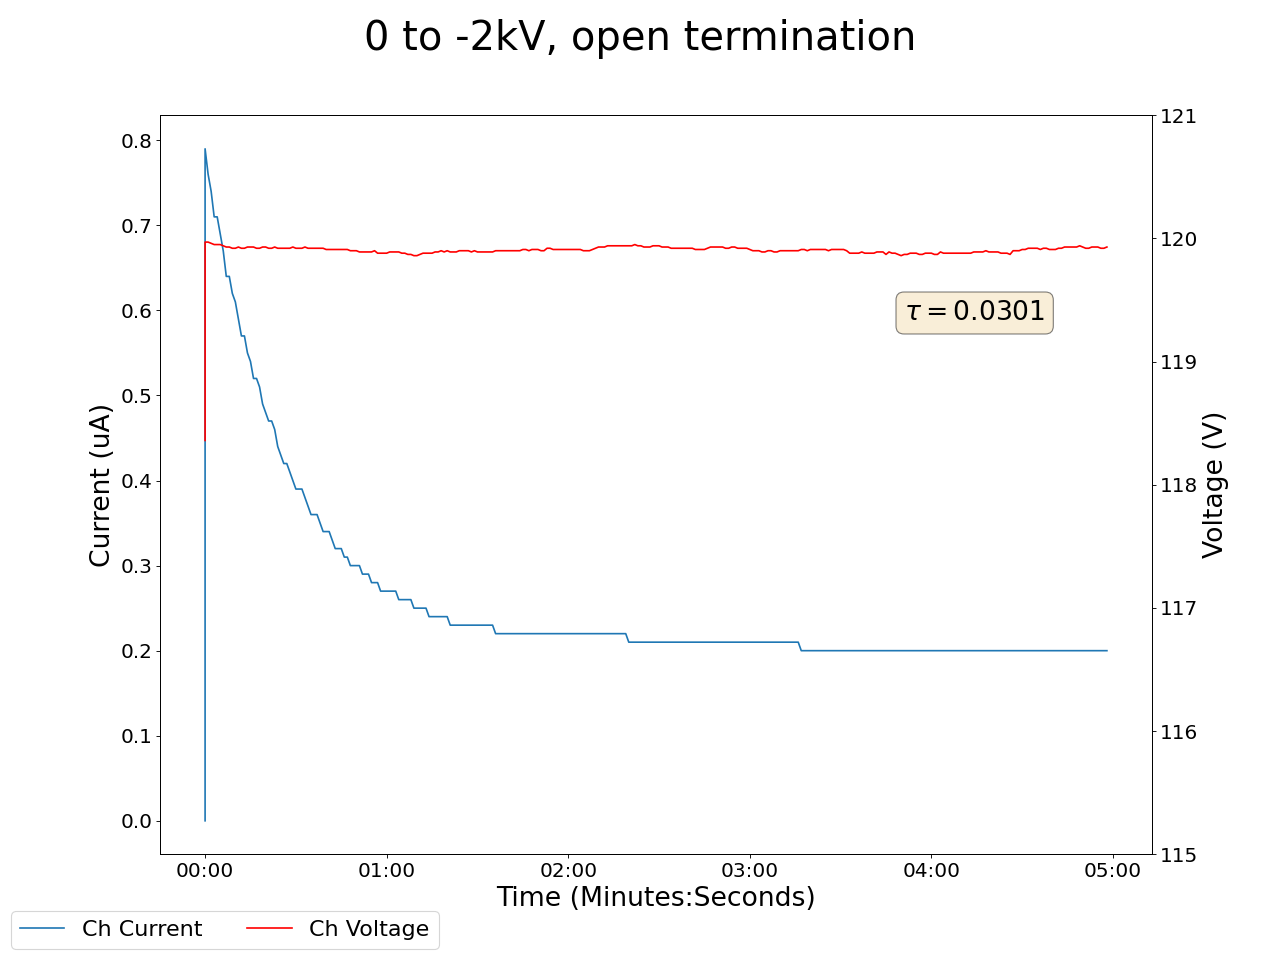

The file beside this chart, header and first rows:
2024-02-16 11:02:07.580048, 0.009999999776482582, 0.0, 0.0, 0.0, 0.12999999523162842, 0.0, 0.11999999731779099, 0.0, 0.07000000029802322, 0.0, 0.0, 0.0, 0.15000000596046448, 0.0, 0.9800000190734863, 0.0, 118.36000061035156, 0.0, 0.0, 0.0, 0.49000000953674316, 0.0, 0.5299999713897705
2024-02-16 11:02:08.579984, 0.03, 0.0, 0.0, 0.0, 0.13, 0.0, 0.12, 0.0, 0.07, 0.0, 0.0, 0.0, 0.15, 0.0, 0.98, 0.0, 120, 0.79, 0.0, 0.0, 0.49, 0.0, 0.53
2024-02-16 11:02:09.579984, 0.06, 0.0, 0.0, 0.0, 0.13, 0.0, 0.12, 0.0, 0.07, 0.0, 0.0, 0.0, 0.15, 0.0, 0.98, 0.0, 120, 0.76, 0.0, 0.0, 0.49, 0.0, 0.53
2024-02-16 11:02:10.579984, 0.09, 0.0, 0.0, 0.0, 0.13, 0.0, 0.12, 0.0, 0.07, 0.0, 0.0, 0.0, 0.15, 0.0, 0.98, 0.0, 120, 0.74, 0.0, 0.0, 0.49, 0.0, 0.53
2024-02-16 11:02:11.579984, 0.12, 0.0, 0.0, 0.0, 0.13, 0.0, 0.12, 0.0, 0.07, 0.0, 0.0, 0.0, 0.15, 0.0, 0.98, 0.0, 119.9, 0.71, 0.0, 0.0, 0.49, 0.0, 0.53
2024-02-16 11:02:12.579984, 0.12, 0.0, 0.0, 0.0, 0.13, 0.0, 0.12, 0.0, 0.07, 0.0, 0.0, 0.0, 0.15, 0.0, 0.98, 0.0, 119.9, 0.71, 0.0, 0.0, 0.49, 0.0, 0.53
2024-02-16 11:02:13.579984, 0.14, 0.0, 0.0, 0.0, 0.13, 0.0, 0.12, 0.0, 0.07, 0.0, 0.0, 0.0, 0.15, 0.0, 0.98, 0.0, 119.9, 0.69, 0.0, 0.0, 0.49, 0.0, 0.53
2024-02-16 11:02:14.579984, 0.16, 0.0, 0.0, 0.0, 0.13, 0.0, 0.12, 0.0, 0.07, 0.0, 0.0, 0.0, 0.14, 0.0, 0.98, 0.0, 119.9, 0.67, 0.0, 0.0, 0.49, 0.0, 0.53
2024-02-16 11:02:15.579983, 0.18, 0.0, 0.0, 0.0, 0.13, 0.0, 0.12, 0.0, 0.07, 0.0, 0.0, 0.0, 0.14, 0.0, 0.98, 0.0, 119.9, 0.64, 0.0, 0.0, 0.49, 0.0, 0.53
2024-02-16 11:02:16.579984, 0.2, 0.0, 0.0, 0.0, 0.13, 0.0, 0.12, 0.0, 0.07, 0.0, 0.0, 0.0, 0.14, 0.0, 0.98, 0.0, 119.9, 0.64, 0.0, 0.0, 0.49, 0.0, 0.53
2024-02-16 11:02:17.579985, 0.2, 0.0, 0.0, 0.0, 0.13, 0.0, 0.12, 0.0, 0.07, 0.0, 0.0, 0.0, 0.14, 0.0, 0.98, 0.0, 119.9, 0.62, 0.0, 0.0, 0.49, 0.0, 0.53
2024-02-16 11:02:18.579984, 0.22, 0.0, 0.0, 0.0, 0.13, 0.0, 0.12, 0.0, 0.07, 0.0, 0.0, 0.0, 0.14, 0.0, 0.98, 0.0, 119.9, 0.61, 0.0, 0.0, 0.49, 0.0, 0.53
2024-02-16 11:02:19.579984, 0.24, 0.0, 0.0, 0.0, 0.13, 0.0, 0.12, 0.0, 0.07, 0.0, 0.0, 0.0, 0.14, 0.0, 0.98, 0.0, 119.9, 0.59, 0.0, 0.0, 0.49, 0.0, 0.53
2024-02-16 11:02:20.579984, 0.26, 0.0, 0.0, 0.0, 0.13, 0.0, 0.12, 0.0, 0.07, 0.0, 0.0, 0.0, 0.14, 0.0, 0.98, 0.0, 119.9, 0.57, 0.0, 0.0, 0.49, 0.0, 0.53
2024-02-16 11:02:21.579984, 0.26, 0.0, 0.0, 0.0, 0.13, 0.0, 0.12, 0.0, 0.07, 0.0, 0.0, 0.0, 0.14, 0.0, 0.98, 0.0, 119.9, 0.57, 0.0, 0.0, 0.49, 0.0, 0.53
2024-02-16 11:02:22.579984, 0.27, 0.0, 0.0, 0.0, 0.13, 0.0, 0.13, 0.0, 0.07, 0.0, 0.0, 0.0, 0.14, 0.0, 0.98, 0.0, 119.9, 0.55, 0.0, 0.0, 0.49, 0.0, 0.53
2024-02-16 11:02:23.579984, 0.29, 0.0, 0.0, 0.0, 0.13, 0.0, 0.13, 0.0, 0.07, 0.0, 0.0, 0.0, 0.14, 0.0, 0.98, 0.0, 119.9, 0.54, 0.0, 0.0, 0.49, 0.0, 0.53
2024-02-16 11:02:24.579984, 0.3, 0.0, 0.0, 0.0, 0.13, 0.0, 0.13, 0.0, 0.07, 0.0, 0.0, 0.0, 0.14, 0.0, 0.98, 0.0, 119.9, 0.52, 0.0, 0.0, 0.49, 0.0, 0.53
2024-02-16 11:02:25.579984, 0.31, 0.0, 0.0, 0.0, 0.13, 0.0, 0.13, 0.0, 0.07, 0.0, 0.0, 0.0, 0.14, 0.0, 0.98, 0.0, 119.9, 0.52, 0.0, 0.0, 0.48, 0.0, 0.53
2024-02-16 11:02:26.579984, 0.31, 0.0, 0.0, 0.0, 0.13, 0.0, 0.13, 0.0, 0.07, 0.0, 0.0, 0.0, 0.14, 0.0, 0.98, 0.0, 119.9, 0.51, 0.0, 0.0, 0.48, 0.0, 0.53
2024-02-16 11:02:27.579984, 0.32, 0.0, 0.0, 0.0, 0.13, 0.0, 0.13, 0.0, 0.07, 0.0, 0.0, 0.0, 0.14, 0.0, 0.98, 0.0, 119.9, 0.49, 0.0, 0.0, 0.48, 0.0, 0.53
2024-02-16 11:02:28.579984, 0.33, 0.0, 0.0, 0.0, 0.13, 0.0, 0.13, 0.0, 0.07, 0.0, 0.0, 0.0, 0.14, 0.0, 0.98, 0.0, 119.9, 0.48, 0.0, 0.0, 0.48, 0.0, 0.53
2024-02-16 11:02:29.579984, 0.34, 0.0, 0.0, 0.0, 0.13, 0.0, 0.13, 0.0, 0.07, 0.0, 0.0, 0.0, 0.14, 0.0, 0.98, 0.0, 119.9, 0.47, 0.0, 0.0, 0.48, 0.0, 0.53
2024-02-16 11:02:30.579984, 0.34, 0.0, 0.0, 0.0, 0.13, 0.0, 0.13, 0.0, 0.07, 0.0, 0.0, 0.0, 0.14, 0.0, 0.98, 0.0, 119.9, 0.47, 0.0, 0.0, 0.48, 0.0, 0.53
2024-02-16 11:02:31.579984, 0.35, 0.0, 0.0, 0.0, 0.13, 0.0, 0.13, 0.0, 0.07, 0.0, 0.0, 0.0, 0.14, 0.0, 0.98, 0.0, 119.9, 0.46, 0.0, 0.0, 0.48, 0.0, 0.53
2024-02-16 11:02:32.579984, 0.36, 0.0, 0.0, 0.0, 0.13, 0.0, 0.13, 0.0, 0.07, 0.0, 0.0, 0.0, 0.14, 0.0, 0.98, 0.0, 119.9, 0.44, 0.0, 0.0, 0.48, 0.0, 0.53
2024-02-16 11:02:33.579983, 0.36, 0.0, 0.0, 0.0, 0.13, 0.0, 0.13, 0.0, 0.07, 0.0, 0.0, 0.0, 0.14, 0.0, 0.98, 0.0, 119.9, 0.43, 0.0, 0.0, 0.48, 0.0, 0.53
2024-02-16 11:02:34.579984, 0.37, 0.0, 0.0, 0.0, 0.13, 0.0, 0.13, 0.0, 0.07, 0.0, 0.0, 0.0, 0.14, 0.0, 0.98, 0.0, 119.9, 0.42, 0.0, 0.0, 0.48, 0.0, 0.53
2024-02-16 11:02:35.579984, 0.37, 0.0, 0.0, 0.0, 0.13, 0.0, 0.13, 0.0, 0.07, 0.0, 0.0, 0.0, 0.14, 0.0, 0.98, 0.0, 119.9, 0.42, 0.0, 0.0, 0.48, 0.0, 0.53
2024-02-16 11:02:36.579984, 0.37, 0.0, 0.0, 0.0, 0.13, 0.0, 0.13, 0.0, 0.07, 0.0, 0.0, 0.0, 0.14, 0.0, 0.98, 0.0, 119.9, 0.41, 0.0, 0.0, 0.48, 0.0, 0.53
2024-02-16 11:02:37.579984, 0.38, 0.0, 0.0, 0.0, 0.13, 0.0, 0.13, 0.0, 0.07, 0.0, 0.0, 0.0, 0.14, 0.0, 0.98, 0.0, 119.9, 0.4, 0.0, 0.0, 0.48, 0.0, 0.53
2024-02-16 11:02:38.579984, 0.38, 0.0, 0.0, 0.0, 0.13, 0.0, 0.13, 0.0, 0.07, 0.0, 0.0, 0.0, 0.14, 0.0, 0.98, 0.0, 119.9, 0.39, 0.0, 0.0, 0.48, 0.0, 0.53
2024-02-16 11:02:39.579984, 0.38, 0.0, 0.0, 0.0, 0.13, 0.0, 0.13, 0.0, 0.07, 0.0, 0.0, 0.0, 0.14, 0.0, 0.98, 0.0, 119.9, 0.39, 0.0, 0.0, 0.48, 0.0, 0.53
2024-02-16 11:02:40.579984, 0.39, 0.0, 0.0, 0.0, 0.13, 0.0, 0.13, 0.0, 0.07, 0.0, 0.0, 0.0, 0.14, 0.0, 0.98, 0.0, 119.9, 0.39, 0.0, 0.0, 0.48, 0.0, 0.53
2024-02-16 11:02:41.579983, 0.39, 0.0, 0.0, 0.0, 0.13, 0.0, 0.13, 0.0, 0.07, 0.0, 0.0, 0.0, 0.14, 0.0, 0.98, 0.0, 119.9, 0.38, 0.0, 0.0, 0.48, 0.0, 0.53
2024-02-16 11:02:42.579983, 0.39, 0.0, 0.0, 0.0, 0.13, 0.0, 0.13, 0.0, 0.07, 0.0, 0.0, 0.0, 0.14, 0.0, 0.98, 0.0, 119.9, 0.37, 0.0, 0.0, 0.48, 0.0, 0.53
2024-02-16 11:02:43.579983, 0.4, 0.0, 0.01, 0.0, 0.13, 0.0, 0.13, 0.0, 0.07, 0.0, 0.0, 0.0, 0.14, 0.0, 0.98, 0.0, 119.9, 0.36, 0.0, 0.0, 0.48, 0.0, 0.53
2024-02-16 11:02:44.579983, 0.4, 0.0, 0.01, 0.0, 0.13, 0.0, 0.13, 0.0, 0.07, 0.0, 0.0, 0.0, 0.14, 0.0, 0.98, 0.0, 119.9, 0.36, 0.0, 0.0, 0.48, 0.0, 0.53
2024-02-16 11:02:45.579983, 0.4, 0.0, 0.01, 0.0, 0.13, 0.0, 0.13, 0.0, 0.07, 0.0, 0.0, 0.0, 0.14, 0.0, 0.98, 0.0, 119.9, 0.36, 0.0, 0.0, 0.48, 0.0, 0.53
2024-02-16 11:02:46.579983, 0.4, 0.0, 0.01, 0.0, 0.13, 0.0, 0.13, 0.0, 0.07, 0.0, 0.0, 0.0, 0.14, 0.0, 0.98, 0.0, 119.9, 0.35, 0.0, 0.0, 0.48, 0.0, 0.53
2024-02-16 11:02:47.579983, 0.41, 0.0, 0.01, 0.0, 0.13, 0.0, 0.13, 0.0, 0.07, 0.0, 0.0, 0.0, 0.14, 0.0, 0.98, 0.0, 119.9, 0.34, 0.0, 0.0, 0.48, 0.0, 0.53
2024-02-16 11:02:48.579983, 0.41, 0.0, 0.01, 0.0, 0.13, 0.0, 0.13, 0.0, 0.07, 0.0, 0.0, 0.0, 0.14, 0.0, 0.98, 0.0, 119.9, 0.34, 0.0, 0.0, 0.48, 0.0, 0.53
2024-02-16 11:02:49.579983, 0.41, 0.0, 0.01, 0.0, 0.13, 0.0, 0.13, 0.0, 0.07, 0.0, 0.0, 0.0, 0.14, 0.0, 0.98, 0.0, 119.9, 0.34, 0.0, 0.0, 0.48, 0.0, 0.53
2024-02-16 11:02:50.579983, 0.41, 0.0, 0.01, 0.0, 0.13, 0.0, 0.13, 0.0, 0.08, 0.0, 0.0, 0.0, 0.14, 0.0, 0.98, 0.0, 119.9, 0.33, 0.0, 0.0, 0.48, 0.0, 0.53
2024-02-16 11:02:51.579983, 0.41, 0.0, 0.01, 0.0, 0.13, 0.0, 0.13, 0.0, 0.07, 0.0, 0.0, 0.0, 0.14, 0.0, 0.97, 0.0, 119.9, 0.32, 0.0, 0.0, 0.48, 0.0, 0.53
2024-02-16 11:02:52.579983, 0.41, 0.0, 0.01, 0.0, 0.13, 0.0, 0.13, 0.0, 0.07, 0.0, 0.0, 0.0, 0.14, 0.0, 0.97, 0.0, 119.9, 0.32, 0.0, 0.0, 0.48, 0.0, 0.53
2024-02-16 11:02:53.579983, 0.41, 0.0, 0.01, 0.0, 0.13, 0.0, 0.13, 0.0, 0.07, 0.0, 0.0, 0.0, 0.14, 0.0, 0.97, 0.0, 119.9, 0.32, 0.0, 0.0, 0.48, 0.0, 0.53
2024-02-16 11:02:54.579983, 0.41, 0.0, 0.01, 0.0, 0.13, 0.0, 0.13, 0.0, 0.07, 0.0, 0.0, 0.0, 0.14, 0.0, 0.97, 0.0, 119.9, 0.31, 0.0, 0.0, 0.48, 0.0, 0.53
2024-02-16 11:02:55.579983, 0.41, 0.0, 0.01, 0.0, 0.13, 0.0, 0.13, 0.0, 0.08, 0.0, 0.0, 0.0, 0.14, 0.0, 0.97, 0.0, 119.9, 0.31, 0.0, 0.0, 0.48, 0.0, 0.53
2024-02-16 11:02:56.579984, 0.41, 0.0, 0.01, 0.0, 0.13, 0.0, 0.13, 0.0, 0.08, 0.0, 0.0, 0.0, 0.14, 0.0, 0.97, 0.0, 119.9, 0.3, 0.0, 0.0, 0.48, 0.0, 0.53
2024-02-16 11:02:57.579984, 0.42, 0.0, 0.01, 0.0, 0.13, 0.0, 0.13, 0.0, 0.08, 0.0, 0.0, 0.0, 0.14, 0.0, 0.97, 0.0, 119.9, 0.3, 0.0, 0.0, 0.48, 0.0, 0.53
2024-02-16 11:02:58.579984, 0.42, 0.0, 0.01, 0.0, 0.13, 0.0, 0.13, 0.0, 0.08, 0.0, 0.0, 0.0, 0.14, 0.0, 0.97, 0.0, 119.9, 0.3, 0.0, 0.0, 0.48, 0.0, 0.53
2024-02-16 11:02:59.579984, 0.42, 0.0, 0.01, 0.0, 0.13, 0.0, 0.13, 0.0, 0.08, 0.0, 0.0, 0.0, 0.14, 0.0, 0.97, 0.0, 119.9, 0.3, 0.0, 0.0, 0.48, 0.0, 0.53
2024-02-16 11:03:00.579984, 0.42, 0.0, 0.01, 0.0, 0.13, 0.0, 0.13, 0.0, 0.08, 0.0, 0.0, 0.0, 0.14, 0.0, 0.97, 0.0, 119.9, 0.29, 0.0, 0.0, 0.48, 0.0, 0.53
2024-02-16 11:03:01.579984, 0.42, 0.0, 0.01, 0.0, 0.13, 0.0, 0.13, 0.0, 0.08, 0.0, 0.0, 0.0, 0.14, 0.0, 0.97, 0.0, 119.9, 0.29, 0.0, 0.0, 0.48, 0.0, 0.53
2024-02-16 11:03:02.579983, 0.42, 0.0, 0.01, 0.0, 0.13, 0.0, 0.13, 0.0, 0.08, 0.0, 0.0, 0.0, 0.14, 0.0, 0.97, 0.0, 119.9, 0.29, 0.0, 0.0, 0.48, 0.0, 0.53
2024-02-16 11:03:03.579983, 0.42, 0.0, 0.01, 0.0, 0.13, 0.0, 0.13, 0.0, 0.08, 0.0, 0.0, 0.0, 0.14, 0.0, 0.97, 0.0, 119.9, 0.28, 0.0, 0.0, 0.48, 0.0, 0.53
2024-02-16 11:03:04.579983, 0.42, 0.0, 0.01, 0.0, 0.13, 0.0, 0.13, 0.0, 0.08, 0.0, 0.0, 0.0, 0.14, 0.0, 0.97, 0.0, 119.9, 0.28, 0.0, 0.0, 0.48, 0.0, 0.53
2024-02-16 11:03:05.579983, 0.42, 0.0, 0.01, 0.0, 0.13, 0.0, 0.13, 0.0, 0.08, 0.0, 0.0, 0.0, 0.14, 0.0, 0.97, 0.0, 119.9, 0.28, 0.0, 0.0, 0.48, 0.0, 0.53
2024-02-16 11:03:06.579983, 0.42, 0.0, 0.01, 0.0, 0.13, 0.0, 0.13, 0.0, 0.08, 0.0, 0.0, 0.0, 0.14, 0.0, 0.97, 0.0, 119.9, 0.27, 0.0, 0.0, 0.48, 0.0, 0.53
2024-02-16 11:03:07.579983, 0.42, 0.0, 0.01, 0.0, 0.13, 0.0, 0.13, 0.0, 0.08, 0.0, 0.0, 0.0, 0.14, 0.0, 0.97, 0.0, 119.9, 0.27, 0.0, 0.0, 0.48, 0.0, 0.53
... 239 more rows
